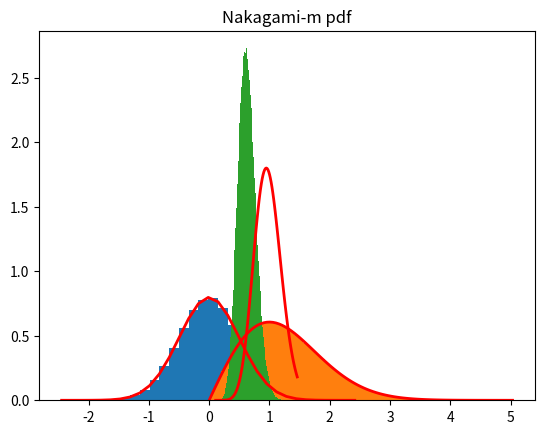

Source code (Python):
import numpy as np
import matplotlib.pyplot as plt
import time
from scipy.special import gamma

# GAUSSIAN
mean, sigmaGauss = 0, .5
N = 10**6

x = np.random.normal(mean, sigmaGauss, N)
count, bins, ignored = plt.hist(x, 30, density=True)
print(bins)
plt.plot(bins, 1/(sigmaGauss * np.sqrt(2 * np.pi)) *
	               np.exp( - (bins - mean)**2 / (2 * sigmaGauss**2) ),
	               linewidth=2, color='r')
plt.title('Gaussian pdf')
plt.show()


# RAYLEIGH
OmegaRayleigh = 2*sigmaGauss
xRayleigh = np.random.normal(mean, OmegaRayleigh, N)
yRayleigh = np.random.normal(mean, OmegaRayleigh, N)
rRayleigh = np.sqrt(xRayleigh**2 + yRayleigh**2)
count, bins, ignored = plt.hist(rRayleigh, 100, density=True)
pdfRayleigh = bins/(OmegaRayleigh**2) * np.exp( - bins**2 / (2 * OmegaRayleigh**2))
plt.plot(bins, pdfRayleigh, linewidth=2, color='r')
plt.title('Rayleigh pdf')
plt.show()

# NAKAGAMI-m
mu = 5

OmegaNakagami = 1

OmegaRayleigh = OmegaNakagami/mu

rNakagami = []
for _ in np.arange(0, mu):
	print('#'*50)
	x = np.random.normal(0, OmegaRayleigh/2, N)
	y = np.random.normal(0, OmegaRayleigh/2, N)
	# x = np.random.normal(0, OmegaNakagami/(2*mu), N)
	# y = np.random.normal(0, OmegaNakagami/(2*mu), N)
	r = np.sqrt(x**2 + y**2)
	rNakagami.append(r)
rNakagami = sum(rNakagami)
count, bins, ignored = plt.hist(rNakagami, 100, density=True)
# pdfNakagami = 2*mu**mu/gamma(mu)*(bins**(2*mu-1.0))*np.exp(-mu*bins*bins)
# pdfNakagami = 2 * mu**mu / gamma(mu) * bins**(2*mu-1) * np.exp(-mu*bins**2)
A = (mu / OmegaNakagami)**mu
B = 2*bins**(2*mu-1) / gamma(mu)
C = np.exp(-mu*bins**2/OmegaNakagami**2)
pdfNakagami = A*B*C
# pdfNakagami = (mu**mu * OmegaNakagami**(-mu)) * (2*bins**(2*mu-1)) / (gamma(mu)) * np.exp((-mu * bins**2) / OmegaNakagami**2)
# r = nakagami.rvs(.5, size=1000)
plt.plot(bins, pdfNakagami, linewidth=2, color='r')
plt.title('Nakagami-m pdf')
plt.show()

# # plt.plot(bins, pdfRayleigh)


# plt.show()


# # ALPHA-MU
# sigma = .5
# N = 10**6
# alpha = 2
# mu = 3


# rAlphaMu = []
# for i in np.arange(0, mu):
# 	print (i)
# 	x = np.random.normal(0, sigma, N)
# 	y = np.random.normal(0, sigma, N)
# 	r = np.sqrt(x**2 + y**2)
# 	rAlphaMu.append(r)
# print(np.shape(rAlphaMu))

# count, bins, ignored = plt.hist(rAlphaMu, 30, density=True)
# pdfAlphaMu = alpha * mu**mu * bins**(alpha*mu -1) / ()
# plt.plot(bins)
# plt.title('Rayleigh pdf')
# plt.show()